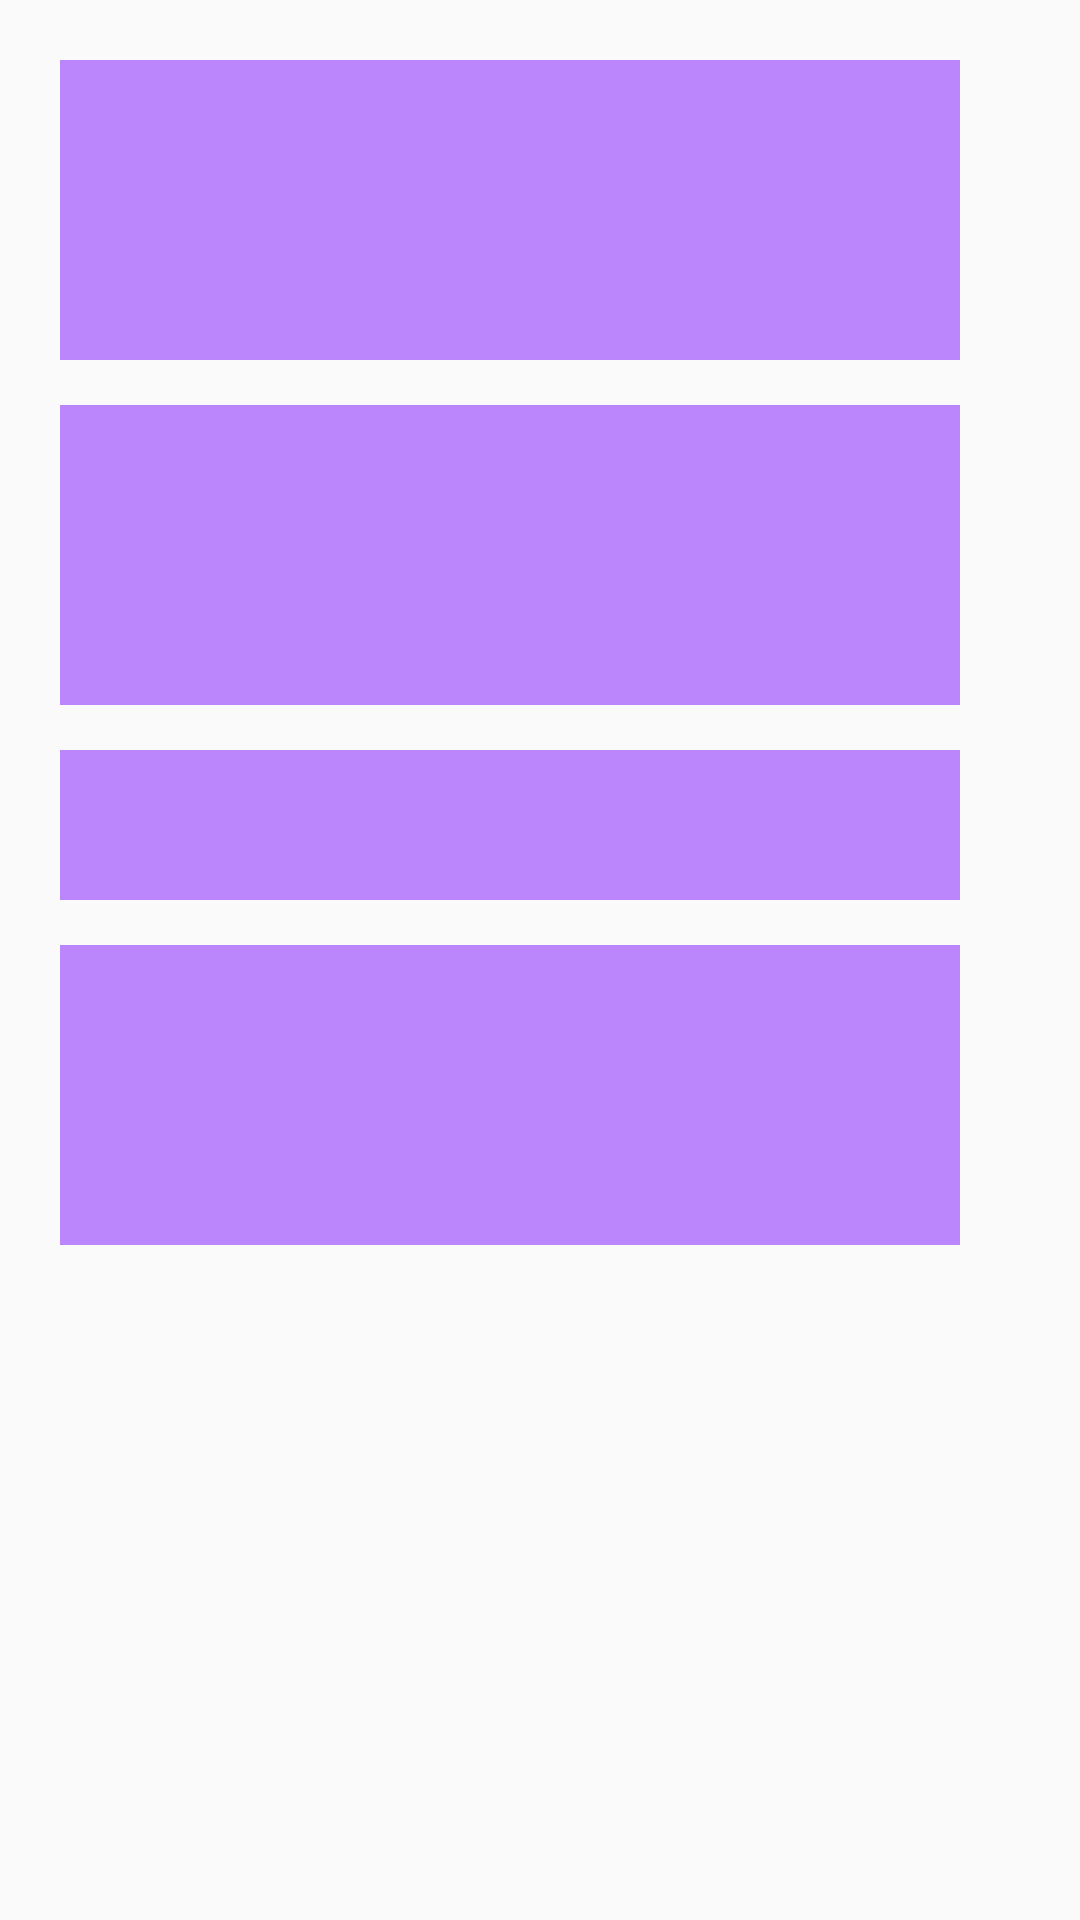

Produce the Android XML layout that renders to this screen, including the resource entries it uses.
<!-- AndroidManifest.xml: application theme Theme.AndroidWalkthrough -->
<!-- res/layout/activity_image_view.xml -->
<?xml version="1.0" encoding="utf-8"?>
<RelativeLayout xmlns:android="http://schemas.android.com/apk/res/android"
        xmlns:tools="http://schemas.android.com/tools"
        android:layout_width="match_parent"
        android:layout_height="match_parent"
        android:padding="20dp"
        tools:context=".ImageViewActivity">

    <ImageView
            android:id="@+id/iv_01"
            android:layout_width="300dp"
            android:layout_height="100dp"
            android:background="@color/purple_200"
            android:src="@drawable/src_background"
            android:scaleType="fitXY" />

    <ImageView
            android:id="@+id/iv_02"
            android:layout_width="300dp"
            android:layout_height="100dp"
            android:layout_below="@id/iv_01"
            android:layout_marginTop="15dp"
            android:background="@color/purple_200"
            android:src="@drawable/src_background"
            android:scaleType="fitCenter"/>

    <ImageView
            android:id="@+id/iv_03"
            android:layout_width="300dp"
            android:layout_height="50dp"
            android:layout_marginTop="15dp"
            android:layout_below="@id/iv_02"
            android:background="@color/purple_200"
            android:src="@drawable/src_background"
            android:scaleType="center" />

    <ImageView
            android:id="@+id/iv_04"
            android:layout_width="300dp"
            android:layout_height="100dp"
            android:layout_marginTop="15dp"
            android:layout_below="@id/iv_03"
            android:background="@color/purple_200"
            android:scaleType="center" />

</RelativeLayout>
<!-- resources referenced by this layout -->
<resources>
  <style name="Theme.AndroidWalkthrough" parent="Theme.MaterialComponents.DayNight.Bridge">
          
          <item name="colorPrimary">@color/purple_500</item>
          <item name="colorPrimaryVariant">@color/purple_700</item>
          <item name="colorOnPrimary">@color/white</item>
          
          <item name="colorSecondary">@color/teal_200</item>
          <item name="colorSecondaryVariant">@color/teal_700</item>
          <item name="colorOnSecondary">@color/black</item>
          
          <item name="android:statusBarColor" tools:targetApi="l">?attr/colorPrimaryVariant</item>
          
      </style>
  <!-- not gathered from this repository: default colours our renderer supplied (Android Studio template values) -->
  <color name="purple_200">#FFBB86FC</color>
  <color name="purple_500">#FF6200EE</color>
  <color name="purple_700">#FF3700B3</color>
  <color name="teal_200">#FF03DAC5</color>
  <color name="teal_700">#FF018786</color>
  <color name="black">#FF000000</color>
  <color name="white">#FFFFFFFF</color>
</resources>
